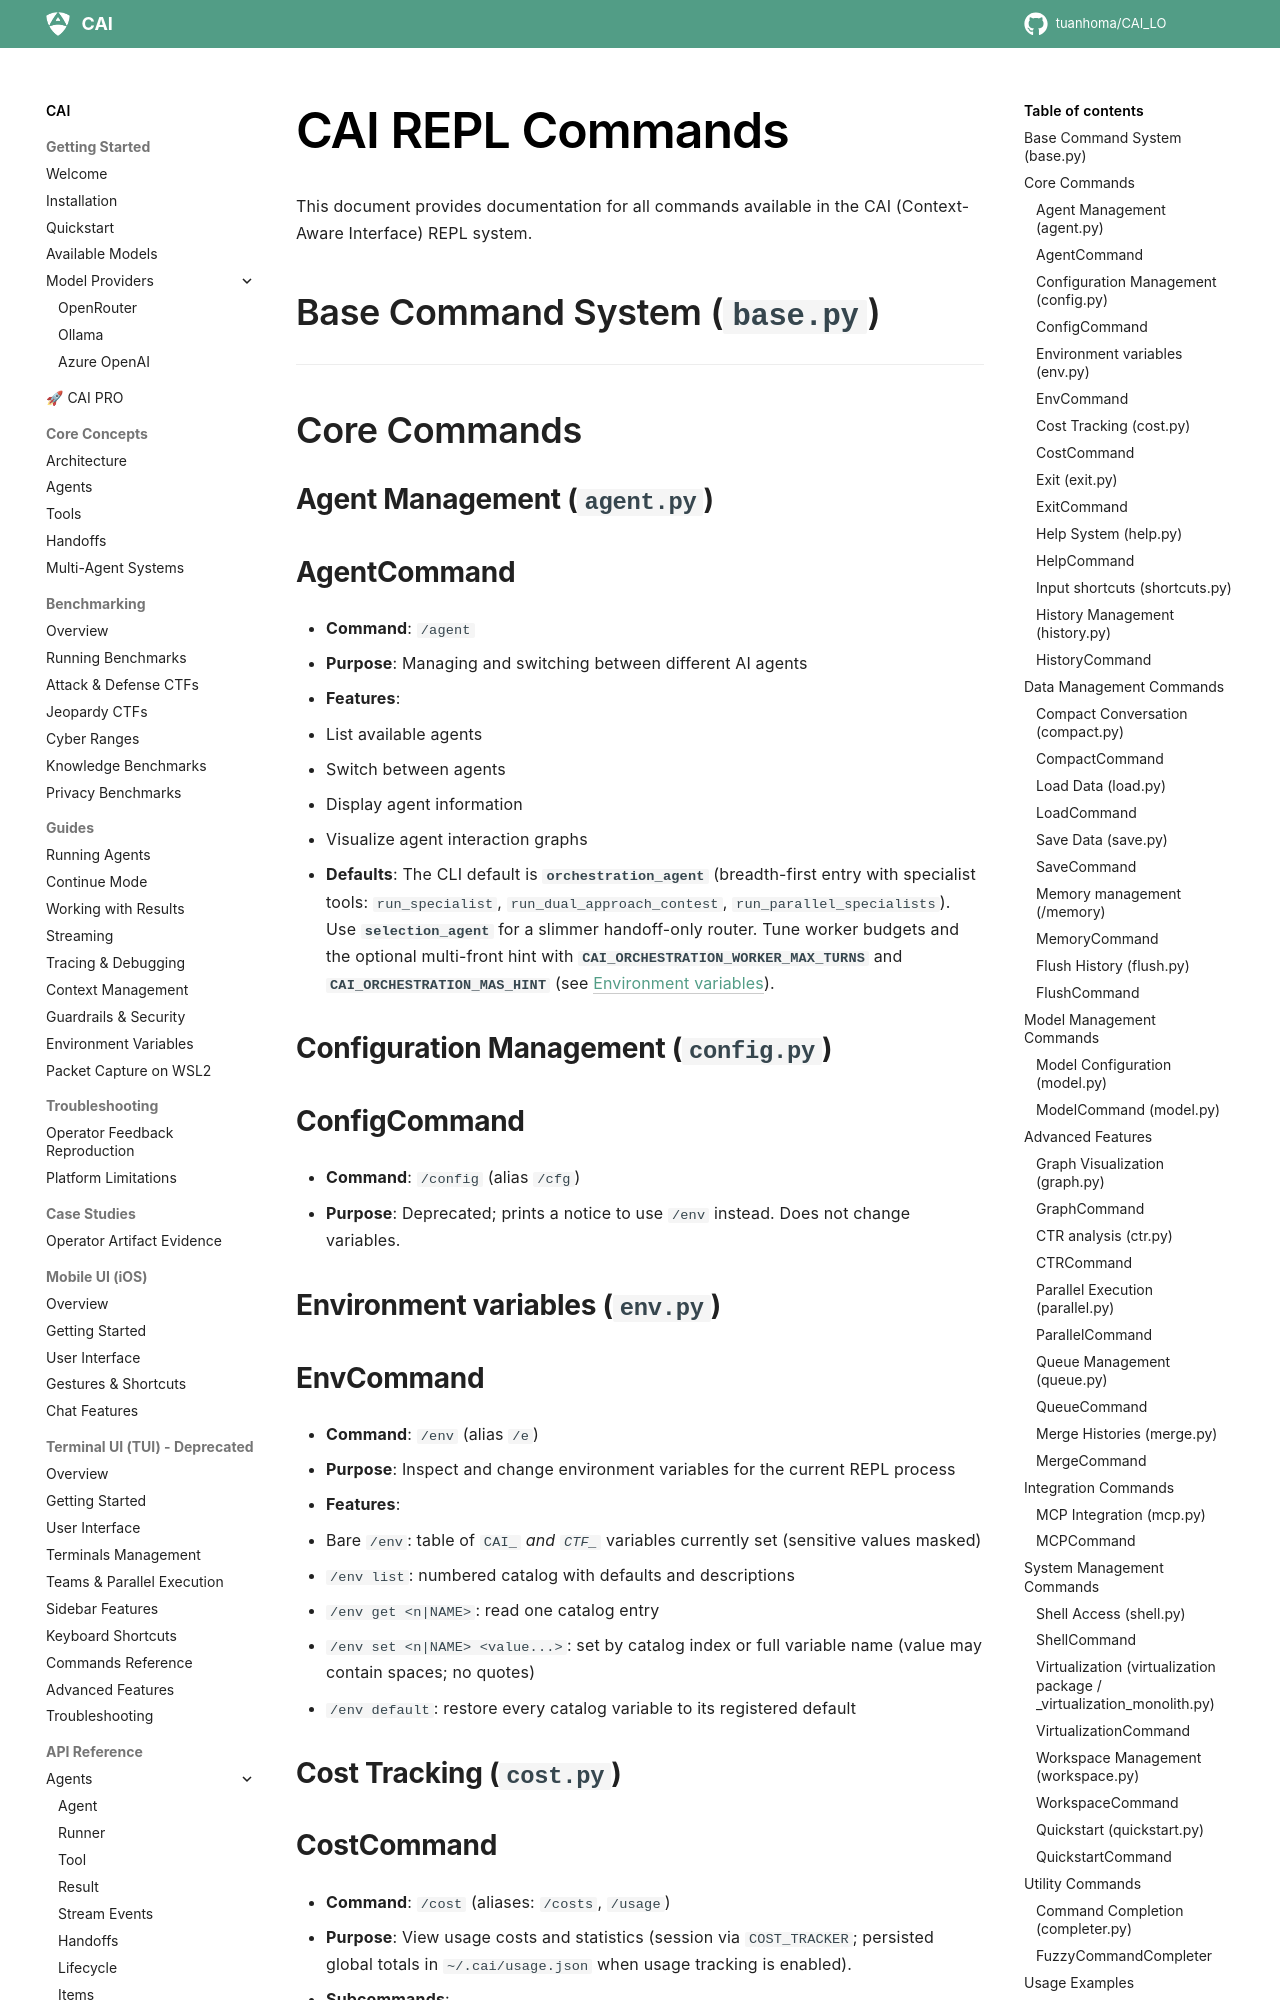

repository: tuanhoma/CAI_LO · page: cai/getting-started/commands/index.html · generator: mkdocs

# CAI REPL Commands

This document provides documentation for all commands available in the CAI (Context-Aware Interface) REPL system.

## Base Command System (`base.py`)

---

## Core Commands

### **Agent Management (`agent.py`)**

### **AgentCommand**

- **Command**: `/agent`
- **Purpose**: Managing and switching between different AI agents
- **Features**:
  - List available agents
  - Switch between agents
  - Display agent information
  - Visualize agent interaction graphs
- **Defaults**: The CLI default is **`orchestration_agent`** (breadth-first entry with specialist tools: `run_specialist`, `run_dual_approach_contest`, `run_parallel_specialists`). Use **`selection_agent`** for a slimmer handoff-only router. Tune worker budgets and the optional multi-front hint with **`CAI_ORCHESTRATION_WORKER_MAX_TURNS`** and **`CAI_ORCHESTRATION_MAS_HINT`** (see [Environment variables](../../environment_variables.md)).

### **Configuration Management (`config.py`)**

### **ConfigCommand**

- **Command**: `/config` (alias `/cfg`)
- **Purpose**: Deprecated; prints a notice to use `/env` instead. Does not change variables.

### **Environment variables (`env.py`)**

### **EnvCommand**

- **Command**: `/env` (alias `/e`)
- **Purpose**: Inspect and change environment variables for the current REPL process
- **Features**:
  - Bare `/env`: table of `CAI_`* and `CTF_`* variables currently set (sensitive values masked)
  - `/env list`: numbered catalog with defaults and descriptions
  - `/env get <n|NAME>`: read one catalog entry
  - `/env set <n|NAME> <value...>`: set by catalog index or full variable name (value may contain spaces; no quotes)
  - `/env default`: restore every catalog variable to its registered default

### **Cost Tracking (`cost.py`)**
